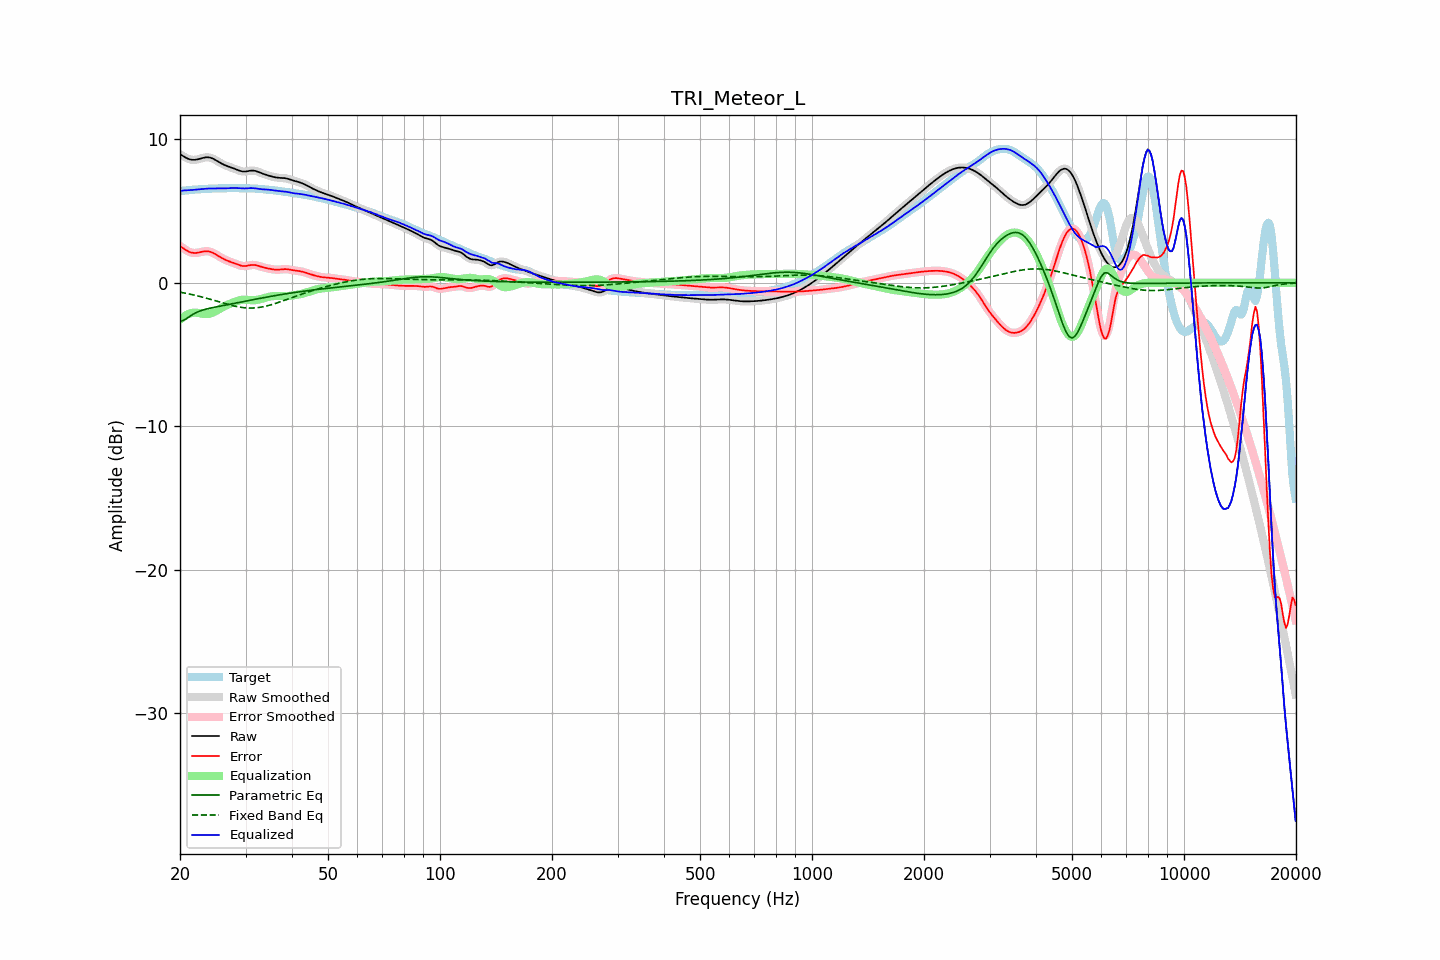

Source data for this figure (header and first rows):
frequency, raw, error, smoothed, error_smoothed, equalization, parametric_eq, fixed_band_eq, equalized_raw, equalized_smoothed, target
20.00, 8.97, 2.56, 8.97, 2.56, -2.58, -2.67, -0.66, 6.39, 6.39, 6.40
20.20, 8.90, 2.49, 8.89, 2.48, -2.48, -2.66, -0.68, 6.41, 6.41, 6.41
20.40, 8.83, 2.41, 8.82, 2.41, -2.39, -2.64, -0.70, 6.43, 6.43, 6.42
20.61, 8.76, 2.33, 8.76, 2.33, -2.32, -2.57, -0.72, 6.44, 6.44, 6.42
20.81, 8.70, 2.26, 8.70, 2.26, -2.25, -2.51, -0.74, 6.45, 6.45, 6.44
21.02, 8.65, 2.19, 8.65, 2.19, -2.20, -2.43, -0.77, 6.45, 6.45, 6.45
21.23, 8.60, 2.14, 8.61, 2.14, -2.15, -2.35, -0.79, 6.45, 6.46, 6.46
21.44, 8.58, 2.11, 8.58, 2.11, -2.12, -2.28, -0.82, 6.46, 6.46, 6.48
21.66, 8.57, 2.09, 8.57, 2.08, -2.09, -2.20, -0.84, 6.48, 6.47, 6.49
21.87, 8.57, 2.07, 8.57, 2.08, -2.08, -2.14, -0.87, 6.48, 6.49, 6.49
22.09, 8.58, 2.08, 8.58, 2.08, -2.09, -2.08, -0.89, 6.49, 6.49, 6.50
22.31, 8.60, 2.09, 8.60, 2.09, -2.10, -2.04, -0.92, 6.50, 6.50, 6.51
22.54, 8.63, 2.12, 8.63, 2.12, -2.12, -1.99, -0.95, 6.51, 6.51, 6.52
22.76, 8.66, 2.14, 8.67, 2.14, -2.14, -1.95, -0.98, 6.52, 6.52, 6.52
22.99, 8.70, 2.17, 8.70, 2.17, -2.16, -1.91, -1.00, 6.54, 6.53, 6.53
23.22, 8.72, 2.19, 8.72, 2.19, -2.18, -1.88, -1.03, 6.55, 6.55, 6.54
23.45, 8.74, 2.20, 8.74, 2.20, -2.19, -1.85, -1.07, 6.56, 6.55, 6.54
23.69, 8.75, 2.20, 8.75, 2.20, -2.18, -1.82, -1.10, 6.56, 6.56, 6.55
23.92, 8.74, 2.18, 8.74, 2.18, -2.17, -1.79, -1.13, 6.57, 6.57, 6.56
24.16, 8.72, 2.15, 8.72, 2.15, -2.14, -1.77, -1.16, 6.57, 6.57, 6.56
24.40, 8.68, 2.11, 8.68, 2.11, -2.10, -1.74, -1.19, 6.58, 6.58, 6.57
24.65, 8.63, 2.06, 8.63, 2.05, -2.05, -1.72, -1.23, 6.58, 6.57, 6.57
24.89, 8.57, 1.99, 8.57, 1.99, -1.99, -1.70, -1.26, 6.57, 6.57, 6.57
25.14, 8.50, 1.93, 8.50, 1.93, -1.93, -1.67, -1.29, 6.57, 6.57, 6.57
25.39, 8.43, 1.86, 8.43, 1.86, -1.86, -1.65, -1.33, 6.57, 6.57, 6.57
25.65, 8.37, 1.79, 8.37, 1.79, -1.79, -1.63, -1.36, 6.57, 6.57, 6.58
25.91, 8.30, 1.72, 8.30, 1.72, -1.73, -1.61, -1.39, 6.57, 6.57, 6.58
26.16, 8.24, 1.66, 8.25, 1.66, -1.67, -1.59, -1.42, 6.57, 6.58, 6.58
26.43, 8.19, 1.61, 8.19, 1.61, -1.61, -1.57, -1.46, 6.58, 6.58, 6.59
26.69, 8.15, 1.56, 8.15, 1.56, -1.56, -1.54, -1.49, 6.59, 6.59, 6.59
26.96, 8.11, 1.51, 8.11, 1.51, -1.52, -1.52, -1.52, 6.59, 6.59, 6.59
27.23, 8.07, 1.47, 8.07, 1.47, -1.47, -1.50, -1.55, 6.60, 6.60, 6.60
27.50, 8.03, 1.43, 8.03, 1.43, -1.43, -1.48, -1.58, 6.60, 6.60, 6.60
27.77, 7.99, 1.39, 7.99, 1.39, -1.38, -1.46, -1.61, 6.61, 6.61, 6.60
28.05, 7.95, 1.35, 7.95, 1.35, -1.34, -1.44, -1.63, 6.61, 6.61, 6.60
28.33, 7.90, 1.30, 7.90, 1.30, -1.30, -1.41, -1.66, 6.60, 6.60, 6.60
28.62, 7.85, 1.26, 7.85, 1.26, -1.26, -1.39, -1.68, 6.60, 6.60, 6.59
28.90, 7.81, 1.22, 7.81, 1.22, -1.23, -1.37, -1.70, 6.59, 6.59, 6.59
29.19, 7.78, 1.19, 7.78, 1.19, -1.20, -1.35, -1.72, 6.58, 6.58, 6.59
29.48, 7.76, 1.16, 7.76, 1.17, -1.19, -1.32, -1.73, 6.57, 6.57, 6.59
29.78, 7.75, 1.16, 7.75, 1.16, -1.18, -1.30, -1.75, 6.57, 6.57, 6.59
30.08, 7.76, 1.17, 7.76, 1.17, -1.18, -1.28, -1.75, 6.58, 6.58, 6.59
30.38, 7.78, 1.19, 7.78, 1.19, -1.19, -1.26, -1.76, 6.58, 6.59, 6.59
30.68, 7.80, 1.21, 7.80, 1.21, -1.21, -1.24, -1.77, 6.60, 6.59, 6.59
30.99, 7.82, 1.23, 7.82, 1.23, -1.22, -1.21, -1.77, 6.60, 6.60, 6.58
31.30, 7.82, 1.24, 7.82, 1.24, -1.22, -1.19, -1.77, 6.60, 6.60, 6.58
31.61, 7.82, 1.24, 7.81, 1.24, -1.22, -1.17, -1.76, 6.59, 6.59, 6.57
31.93, 7.79, 1.23, 7.79, 1.23, -1.21, -1.15, -1.75, 6.58, 6.58, 6.57
32.24, 7.76, 1.20, 7.76, 1.20, -1.19, -1.13, -1.74, 6.56, 6.56, 6.56
32.57, 7.72, 1.17, 7.72, 1.17, -1.17, -1.11, -1.73, 6.55, 6.55, 6.55
32.89, 7.67, 1.13, 7.67, 1.13, -1.14, -1.08, -1.71, 6.53, 6.53, 6.54
33.22, 7.63, 1.10, 7.63, 1.10, -1.11, -1.06, -1.69, 6.52, 6.52, 6.53
33.55, 7.58, 1.07, 7.58, 1.07, -1.07, -1.04, -1.67, 6.51, 6.51, 6.52
33.89, 7.54, 1.04, 7.54, 1.04, -1.04, -1.02, -1.64, 6.50, 6.50, 6.51
34.23, 7.51, 1.01, 7.51, 1.01, -1.01, -1.00, -1.62, 6.50, 6.50, 6.49
34.57, 7.47, 0.99, 7.47, 0.99, -0.99, -0.98, -1.59, 6.49, 6.49, 6.48
34.92, 7.44, 0.97, 7.44, 0.97, -0.96, -0.96, -1.56, 6.48, 6.48, 6.47
35.27, 7.41, 0.95, 7.41, 0.95, -0.95, -0.94, -1.53, 6.46, 6.46, 6.46
35.62, 7.38, 0.93, 7.38, 0.93, -0.93, -0.92, -1.49, 6.45, 6.45, 6.45
35.97, 7.36, 0.92, 7.36, 0.92, -0.92, -0.90, -1.46, 6.43, 6.43, 6.44
... 635 more rows
